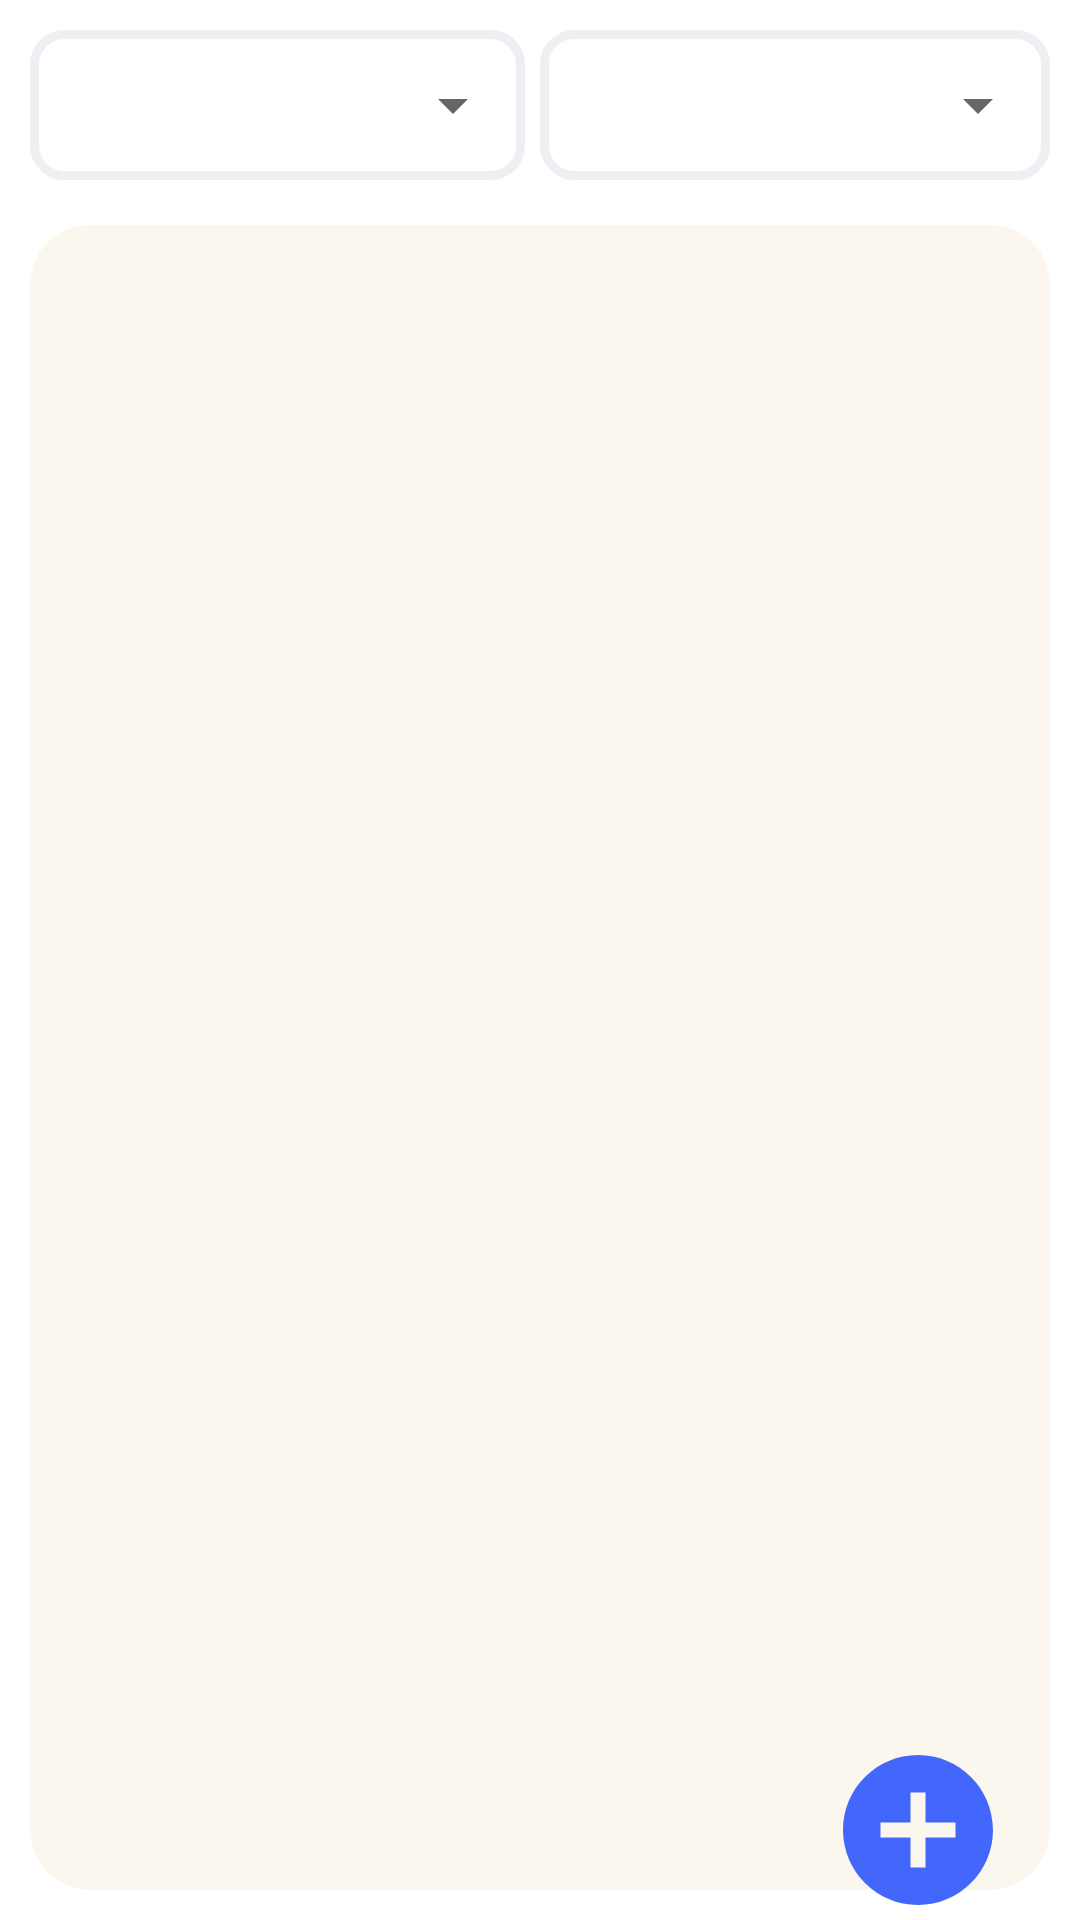

Write the Android layout XML for this screen, with the resource values it uses.
<!-- AndroidManifest.xml: fallback theme Theme.MaterialComponents.DayNight.NoActionBar -->
<!-- res/layout/fragment_form_personal.xml -->
<?xml version="1.0" encoding="utf-8"?>
<androidx.coordinatorlayout.widget.CoordinatorLayout xmlns:android="http://schemas.android.com/apk/res/android"
    xmlns:app="http://schemas.android.com/apk/res-auto"

    android:layout_width="match_parent"
    android:layout_height="match_parent">

    
    
    
    

    
    
    
    
    
    
    
    
    
    
    
    
    
    

    
    
    
    
    

    
    
    
    

    
    
    
    

    
    
    
    
    
    

    <RelativeLayout
        android:layout_width="match_parent"
        android:layout_height="match_parent"
        android:layout_weight="1"
        android:background="@color/white"
        android:padding="10dp">

        <LinearLayout
            android:id="@+id/list_view"
            android:layout_width="match_parent"
            android:layout_height="match_parent"
            android:layout_below="@id/nav_header"
            android:orientation="vertical">

            <LinearLayout
                android:id="@+id/filter_month_status"
                android:layout_width="match_parent"
                android:layout_height="50dp"
                android:layout_marginBottom="15dp"
                android:orientation="horizontal">

                <LinearLayout
                    android:layout_width="match_parent"
                    android:layout_height="wrap_content"
                    android:layout_marginEnd="5dp"
                    android:layout_weight="1"
                    android:background="@drawable/br_edittext">

                    <Spinner
                        android:id="@+id/status_spinner"
                        android:layout_width="match_parent"
                        android:layout_height="50dp"
                        android:layout_marginBottom="16dp"
                        android:layout_weight="1" />
                </LinearLayout>

                <LinearLayout
                    android:layout_width="match_parent"
                    android:layout_height="wrap_content"
                    android:layout_weight="1"
                    android:background="@drawable/br_edittext">

                    <Spinner
                        android:id="@+id/month_spinner"
                        android:layout_width="match_parent"
                        android:layout_height="50dp"
                        android:layout_marginBottom="16dp"
                        android:layout_weight="1" /> 
                </LinearLayout>
            </LinearLayout>

            <LinearLayout
                android:layout_width="match_parent"
                android:layout_height="match_parent"
                android:background="@drawable/rc_color"
                android:padding="10dp">

                <ListView
                    android:id="@+id/form_lv"
                    android:layout_width="match_parent"
                    android:layout_height="match_parent"
                    android:divider="@android:color/transparent"
                    android:dividerHeight="8dp" />
            </LinearLayout>
        </LinearLayout>
    </RelativeLayout>

    <ImageButton
        android:id="@+id/addForm_btn"
        android:layout_width="wrap_content"
        android:layout_height="wrap_content"
        android:layout_alignParentEnd="true"
        android:layout_alignParentBottom="true"
        android:layout_gravity="bottom|end"
        android:layout_marginEnd="24dp"
        android:layout_marginBottom="0dp"
        android:background="@android:color/transparent"
        android:src="@drawable/add_circle" />


</androidx.coordinatorlayout.widget.CoordinatorLayout>
<!-- resources referenced by this layout -->
<resources>
  <!-- drawable add_circle (drawable) -->
  <vector xmlns:android="http://schemas.android.com/apk/res/android" android:height="60dp" android:tint="#4367FC" android:viewportHeight="24" android:viewportWidth="24" android:width="60dp">
        
      <path android:fillColor="@android:color/white" android:pathData="M12,2C6.48,2 2,6.48 2,12s4.48,10 10,10 10,-4.48 10,-10S17.52,2 12,2zM17,13h-4v4h-2v-4L7,13v-2h4L11,7h2v4h4v2z"/>
      
  </vector>
  <!-- drawable br_edittext (drawable) -->
  <?xml version="1.0" encoding="utf-8"?>
  <layer-list xmlns:android="http://schemas.android.com/apk/res/android">
      <item>
          <shape android:shape="rectangle">
              <solid android:color="@android:color/transparent" />
              <corners android:radius="10dp" />
              <stroke
                  android:width="3dp"
                  android:color="#EEEFF2" />
  
          </shape>
      </item>
  </layer-list>
  <!-- drawable ic_logo: png bitmap (drawable, 9150 bytes) -->
  <!-- drawable rc_color (drawable) -->
  <?xml version="1.0" encoding="utf-8"?>
  <shape xmlns:android="http://schemas.android.com/apk/res/android">
      
      <solid android:color="#FBF7EF"/>
  
  
      <corners android:radius="20dp"/>
  
      <padding
          android:left="8dp"
          android:right="8dp"
          android:top="4dp"
          android:bottom="4dp"/>
  </shape>
  <string name="canhan">Cá nhân</string>
  <!-- not gathered from this repository: default colours our renderer supplied (Android Studio template values) -->
  <color name="white">#FFFFFFFF</color>
</resources>
